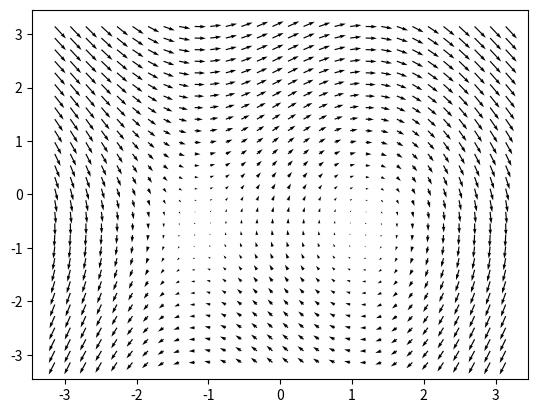

Write the Python code that produced this figure.
import math
import random
import matplotlib.pyplot as plt
import numpy as np

L = math.pi # length of the box
N = 30 # number of grid cells along each axis
Ns = 3 # number of samples
uConst = 0.3 # mean wind in x direction (u-velocity)
vConst = -0.4 # mean wind in y direction (v-velocity)

class WindEnvironmentCreator:
    def __init__(self, targets=2):
        self.create_random(targets)

    def create_random(self, targets):
        # interval = 2*L/(N-1)
        # @NOTE in matlab the meshgrid function params are start:interval:stop
        # however in python the meshgrid function params are start, stop, num_ticks
        # so in python calculating the interval is unnecessary
        # see https://numpy.org/doc/stable/reference/generated/numpy.linspace.html
        # see https://www.mathworks.com/help/matlab/ref/meshgrid.html
        # this below link isnt necessary, but leaving it in here
        # see https://numpy.org/doc/stable/reference/generated/numpy.meshgrid.html
        self.X, self.Y = np.meshgrid(np.linspace(-L, L, N), np.linspace(-L, L, N))
        self.U = np.sin(self.Y / 2.0) + uConst
        self.V = np.cos(self.X) + vConst

        # My code needs a 2D array to work on
        # this converts the 4 array X, Y, U, V into 2D array of vectors
        # not 100% sure how meshgrid works but this works for some reason so :shrug:
        # @TODO learn what meshgrid is, looks important to learn
        self.convert_cell_wind()

    def convert_cell_wind(self):
        self.cell_wind = []

        for ycell in range(len(self.U)):
            self.cell_wind.append([])
            for xcell in range(len(self.U[ycell])):
                self.cell_wind[ycell].append((self.U[ycell][xcell], self.V[ycell][xcell]))

    def show_env(self):
        plt.quiver(self.X, self.Y, self.U, self.V)
        plt.show()

    def __show_env_cell_wind_conv(self):
        U = []
        V = []
        for ycell in range(len(self.cell_wind)):
            U.append([])
            V.append([])

            for xcell in range(len(self.cell_wind[ycell])):

                y_val, x_val = self.cell_wind[ycell][xcell]

                U[ycell].append(y_val)
                V[ycell].append(x_val)

        plt.quiver(U, V)
        plt.show()


# creates and saves a random environment
def create_save_random_environment(seed):
    random.seed(seed)
    e = WindEnvironmentCreator(targets=4)
    e.show_env()
    # e.save_env(f"../../../maps/000.bmp")


if __name__ == "__main__":
    create_save_random_environment(0)
